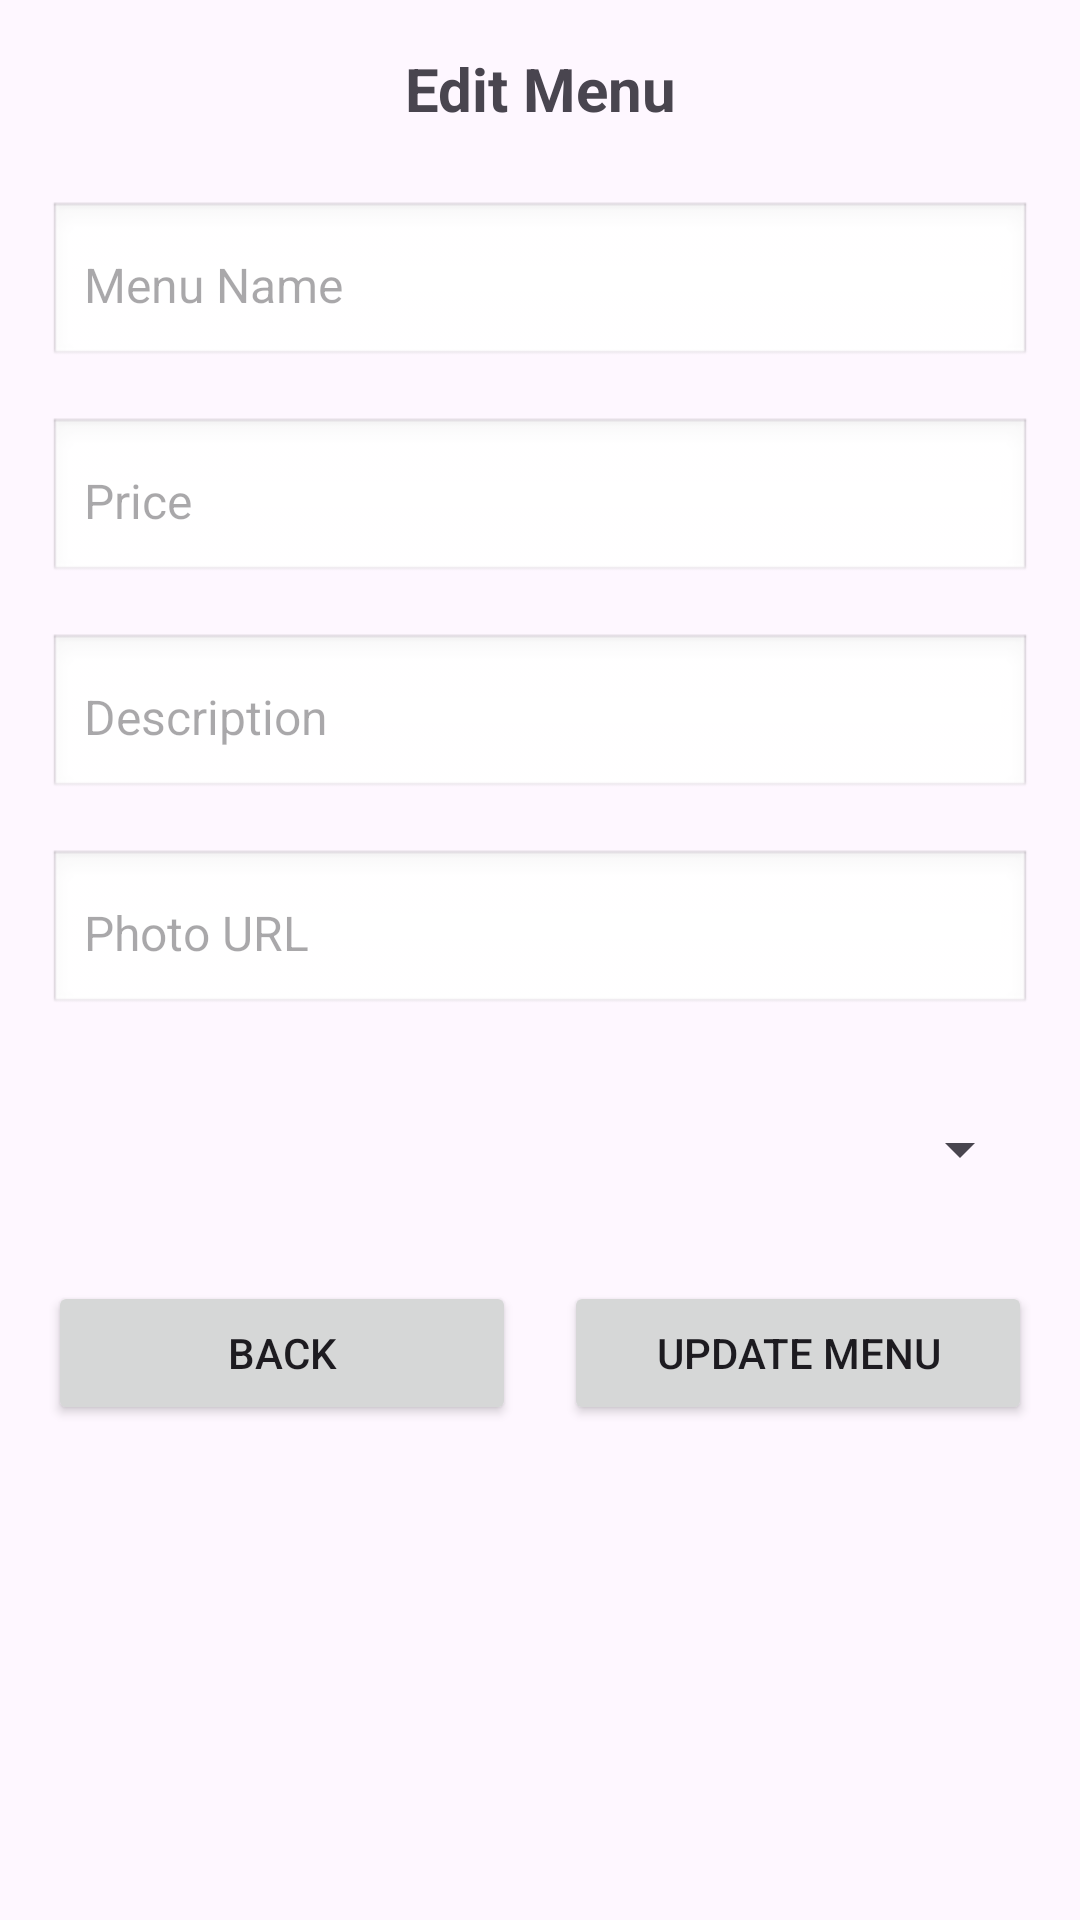

Here is an Android app screen rendered from its layout file. Give the layout XML and the strings, colors and styles it references.
<!-- AndroidManifest.xml: application theme Theme.AppMenuMakanan -->
<!-- res/layout/activity_edit_menu.xml -->
<LinearLayout xmlns:android="http://schemas.android.com/apk/res/android"
    android:layout_width="match_parent"
    android:layout_height="match_parent"
    android:orientation="vertical"
    android:padding="16dp">

    <TextView
        android:id="@+id/tvTitle"
        android:layout_width="match_parent"
        android:layout_height="wrap_content"
        android:text="Edit Menu"
        android:textSize="20sp"
        android:textStyle="bold"
        android:gravity="center"
        android:layout_marginBottom="24dp" />

    <EditText
        android:id="@+id/etMenuName"
        android:layout_width="match_parent"
        android:layout_height="56dp"
        android:hint="Menu Name"
        android:textSize="16sp"
        android:background="@android:drawable/edit_text"
        android:padding="12dp"
        android:layout_marginBottom="16dp" />

    <EditText
        android:id="@+id/etMenuPrice"
        android:layout_width="match_parent"
        android:layout_height="56dp"
        android:hint="Price"
        android:textSize="16sp"
        android:background="@android:drawable/edit_text"
        android:padding="12dp"
        android:inputType="numberDecimal"
        android:layout_marginBottom="16dp" />

    <EditText
        android:id="@+id/etMenuDescription"
        android:layout_width="match_parent"
        android:layout_height="56dp"
        android:hint="Description"
        android:textSize="16sp"
        android:background="@android:drawable/edit_text"
        android:padding="12dp"
        android:layout_marginBottom="16dp" />

    <EditText
        android:id="@+id/etMenuPhotoUrl"
        android:layout_width="match_parent"
        android:layout_height="56dp"
        android:hint="Photo URL"
        android:textSize="16sp"
        android:background="@android:drawable/edit_text"
        android:padding="12dp"
        android:layout_marginBottom="16dp" />

    <Spinner
        android:id="@+id/spinnerCategory"
        android:layout_width="match_parent"
        android:layout_height="56dp"
        android:layout_marginBottom="16dp" />

    <LinearLayout
        android:layout_width="match_parent"
        android:layout_height="wrap_content"
        android:orientation="horizontal"
        android:gravity="center">

        <Button
            android:id="@+id/btnBack"
            android:layout_width="0dp"
            android:layout_height="wrap_content"
            android:layout_weight="1"
            android:text="Back"
            android:layout_marginEnd="8dp" />

        <Button
            android:id="@+id/btnUpdateMenu"
            android:layout_width="0dp"
            android:layout_height="wrap_content"
            android:layout_weight="1"
            android:text="Update Menu"
            android:layout_marginStart="8dp" />
    </LinearLayout>

</LinearLayout>
<!-- resources referenced by this layout -->
<resources>
  <style name="Theme.AppMenuMakanan" parent="Base.Theme.AppMenuMakanan" />
  <style name="Base.Theme.AppMenuMakanan" parent="Theme.Material3.DayNight.NoActionBar">
          
          
      </style>
</resources>
